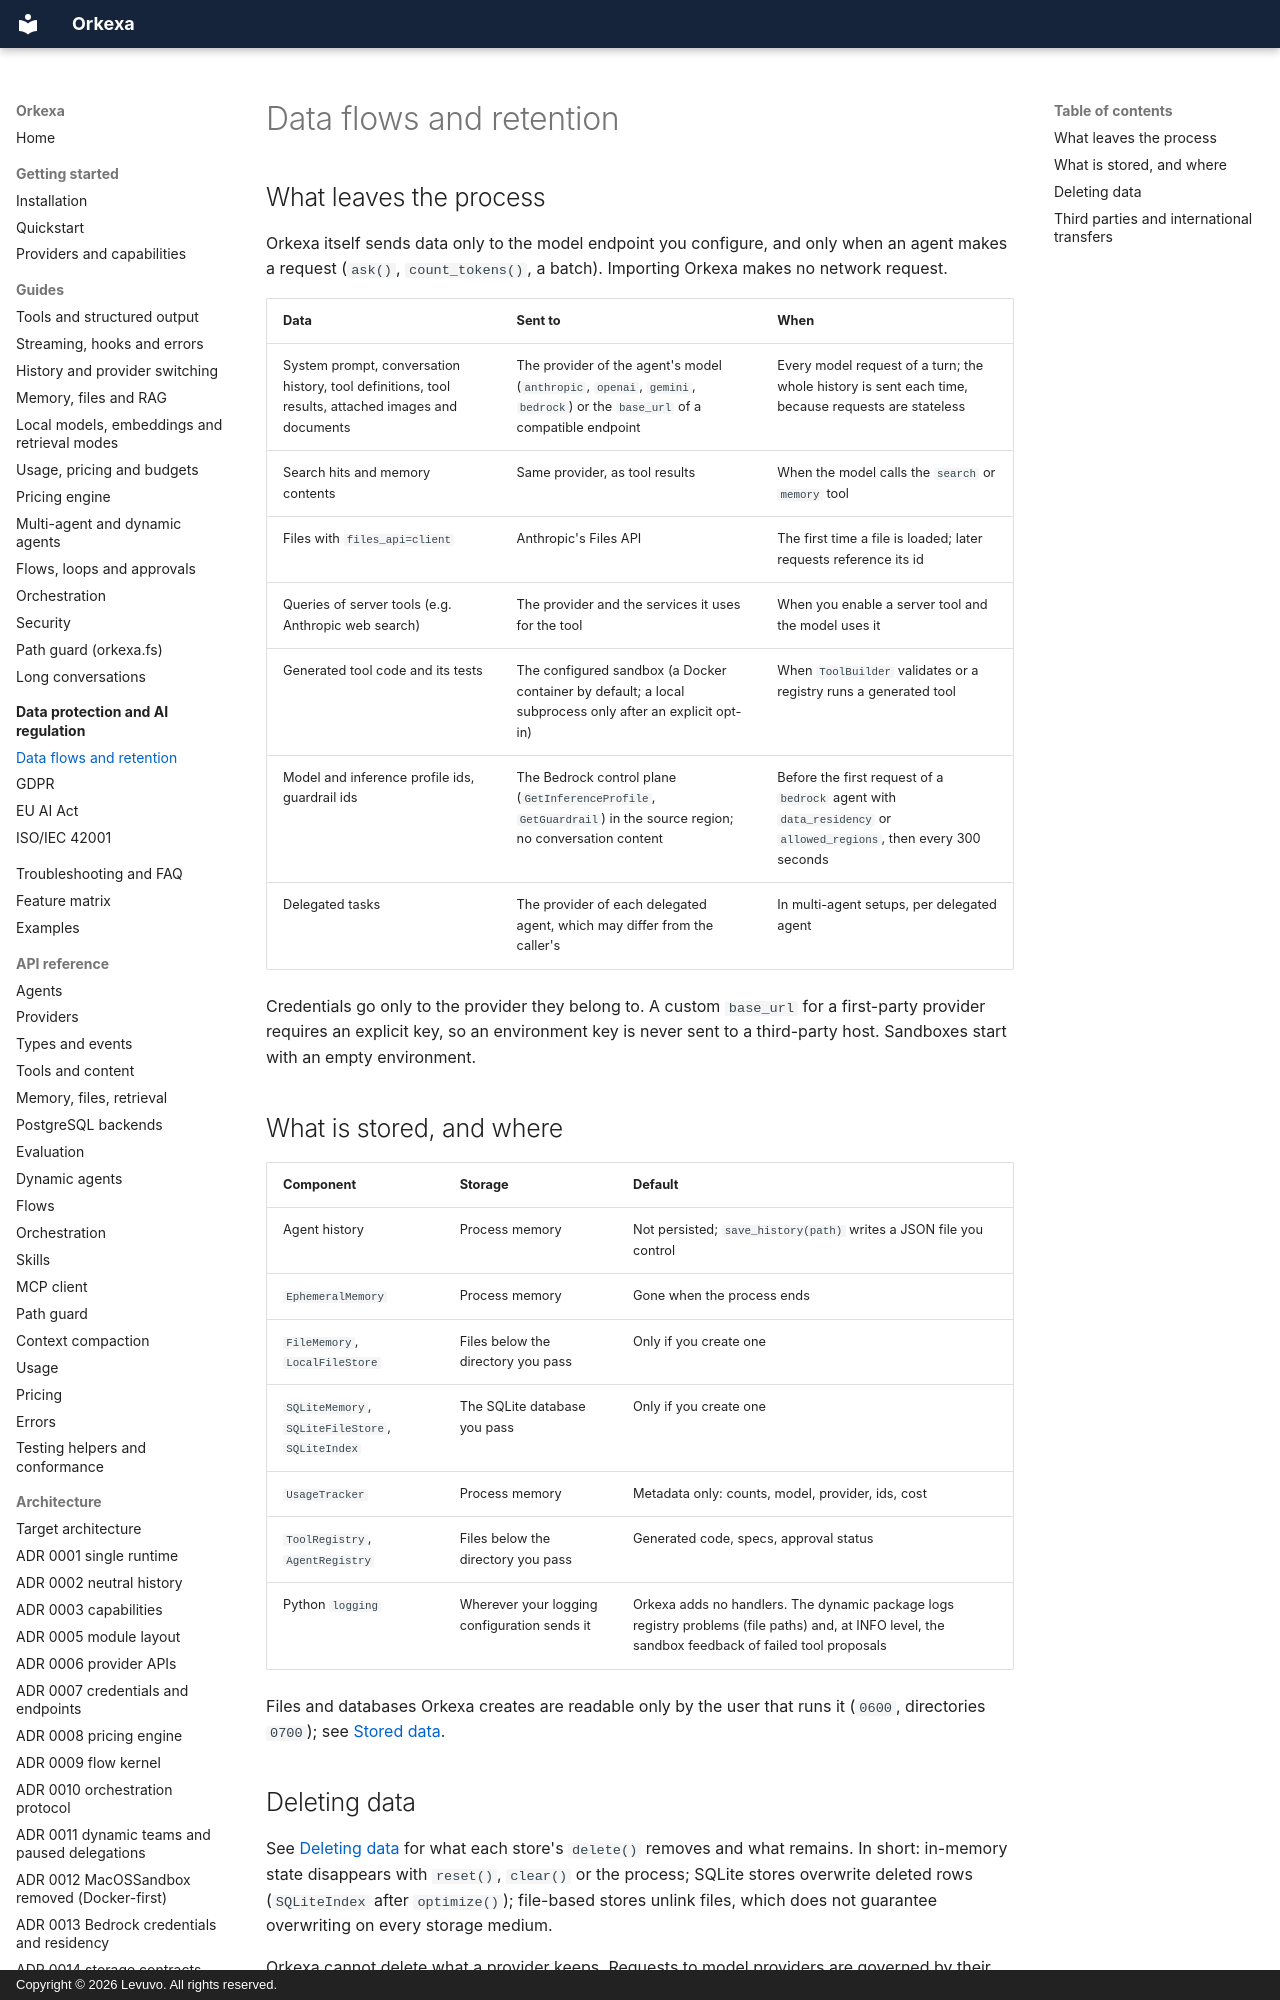

repository: peterkarlhuber/orkexa · page: compliance/data-flows/index.html · generator: mkdocs · copyright: Copyright © 2026 Levuvo. All rights reserved.

# Data flows and retention

## What leaves the process

Orkexa itself sends data only to the model endpoint you configure, and only when an
agent makes a request (`ask()`, `count_tokens()`, a batch). Importing Orkexa makes no
network request.

| Data | Sent to | When |
| --- | --- | --- |
| System prompt, conversation history, tool definitions, tool results, attached images and documents | The provider of the agent's model (`anthropic`, `openai`, `gemini`, `bedrock`) or the `base_url` of a compatible endpoint | Every model request of a turn; the whole history is sent each time, because requests are stateless |
| Search hits and memory contents | Same provider, as tool results | When the model calls the `search` or `memory` tool |
| Files with `files_api=client` | Anthropic's Files API | The first time a file is loaded; later requests reference its id |
| Queries of server tools (e.g. Anthropic web search) | The provider and the services it uses for the tool | When you enable a server tool and the model uses it |
| Generated tool code and its tests | The configured sandbox (a Docker container by default; a local subprocess only after an explicit opt-in) | When `ToolBuilder` validates or a registry runs a generated tool |
| Model and inference profile ids, guardrail ids | The Bedrock control plane (`GetInferenceProfile`, `GetGuardrail`) in the source region; no conversation content | Before the first request of a `bedrock` agent with `data_residency` or `allowed_regions`, then every 300 seconds |
| Delegated tasks | The provider of each delegated agent, which may differ from the caller's | In multi-agent setups, per delegated agent |

Credentials go only to the provider they belong to. A custom `base_url` for a
first-party provider requires an explicit key, so an environment key is never sent to
a third-party host. Sandboxes start with an empty environment.

## What is stored, and where

| Component | Storage | Default |
| --- | --- | --- |
| Agent history | Process memory | Not persisted; `save_history(path)` writes a JSON file you control |
| `EphemeralMemory` | Process memory | Gone when the process ends |
| `FileMemory`, `LocalFileStore` | Files below the directory you pass | Only if you create one |
| `SQLiteMemory`, `SQLiteFileStore`, `SQLiteIndex` | The SQLite database you pass | Only if you create one |
| `UsageTracker` | Process memory | Metadata only: counts, model, provider, ids, cost |
| `ToolRegistry`, `AgentRegistry` | Files below the directory you pass | Generated code, specs, approval status |
| Python `logging` | Wherever your logging configuration sends it | Orkexa adds no handlers. The dynamic package logs registry problems (file paths) and, at INFO level, the sandbox feedback of failed tool proposals |

Files and databases Orkexa creates are readable only by the user that runs it (`0600`,
directories `0700`); see [Stored data](../guides/security.md#stored-data).
